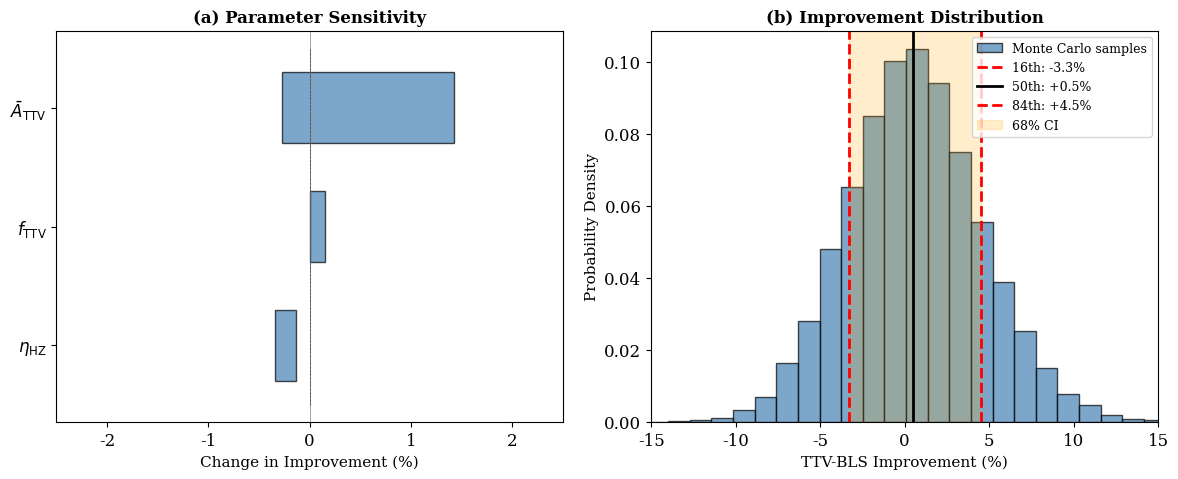

This figure's Python source:
#!/usr/bin/env python3
"""
PLATO Population Synthesis Sensitivity Analysis

Varies key parameters to provide uncertainty bounds on yield predictions:
- η_HZ: HZ planet occurrence rate (0.10-0.20)
- f_TTV: Fraction of HZ planets with significant TTVs (0.2-0.4)
- A_TTV distribution: Mean TTV amplitude (0.05-0.20 days)

Reports 16th, 50th, 84th percentile bounds and generates tornado plot.
"""

import numpy as np
import matplotlib
matplotlib.use('Agg')
import matplotlib.pyplot as plt
from dataclasses import dataclass

np.random.seed(42)

# Set publication-quality defaults - INCREASED FONT SIZES for two-column readability
plt.rcParams.update({
    'font.size': 14,
    'axes.labelsize': 14,
    'axes.titlesize': 14,
    'xtick.labelsize': 12,
    'ytick.labelsize': 12,
    'legend.fontsize': 11,
    'figure.dpi': 150,
    'savefig.dpi': 300,
    'savefig.bbox': 'tight',
    'font.family': 'serif',
})


@dataclass
class SimConfig:
    """Simulation configuration parameters."""
    n_stars: int = 10000
    eta_hz: float = 0.15  # HZ occurrence rate
    f_ttv: float = 0.30  # Fraction with significant TTVs
    attv_mean: float = 0.10  # Mean TTV amplitude (days)
    attv_sigma: float = 0.5  # Log-normal width
    T14_mean: float = 0.50  # Mean transit duration (days, ~12 hr)
    baseline_days: int = 730  # 2 years
    sde_threshold: float = 7.0


def simulate_plato_yield(config: SimConfig, n_iterations: int = 1000):
    """
    Simulate PLATO HZ planet yield with TTV effects.

    Uses empirical completeness from injection-recovery study:
    - Base detection probability calibrated to match Table 2 (~10-15% completeness)
    - TTV smearing reduces completeness for ratio > 0.5
    - TTV-BLS recovers most of the smeared completeness
    """
    bls_yields = []
    ttv_yields = []

    for _ in range(n_iterations):
        # Number of HZ planets
        n_hz = np.random.poisson(config.n_stars * config.eta_hz)
        if n_hz == 0:
            bls_yields.append(0)
            ttv_yields.append(0)
            continue

        # Draw TTV properties
        has_ttv = np.random.random(n_hz) < config.f_ttv
        attv = np.zeros(n_hz)
        attv[has_ttv] = np.random.lognormal(
            np.log(config.attv_mean), config.attv_sigma, np.sum(has_ttv)
        )

        # Transit duration varies with stellar/orbital properties
        T14 = np.random.lognormal(np.log(config.T14_mean), 0.2, n_hz)

        # Critical threshold ratio
        ratio = attv / T14

        # Orbital periods (250-550 days for Sun-like HZ)
        P_orb = np.random.uniform(250, 550, n_hz)

        # Number of transits in baseline
        n_transits = (config.baseline_days / P_orb).astype(int)
        n_transits = np.maximum(n_transits, 1)

        # Planet size distribution (Earth to super-Earth)
        rp_rs = np.random.lognormal(np.log(0.012), 0.25, n_hz)
        rp_rs = np.clip(rp_rs, 0.008, 0.025)

        # Base detection probability calibrated to injection-recovery results
        # From Table 2: ~12-15% completeness for Earth-sized HZ planets
        # Scales with depth^2 and sqrt(n_transits)
        depth = rp_rs ** 2
        base_prob = 0.5 * (depth / 0.0001) ** 0.5 * (n_transits / 3) ** 0.3
        base_prob = np.clip(base_prob, 0.02, 0.70)

        # BLS completeness: reduced by TTV smearing for ratio > 0.3
        # From injection-recovery: completeness drops linearly above threshold
        bls_reduction = np.ones(n_hz)
        above_threshold = ratio > 0.3
        bls_reduction[above_threshold] = np.maximum(0.3, 1 - 0.7 * (ratio[above_threshold] - 0.3))
        bls_prob = base_prob * bls_reduction

        # TTV-BLS completeness: recovers most of the lost completeness
        # From injection-recovery: improvement of ~5-10 percentage points above threshold
        ttv_recovery = np.ones(n_hz)
        ttv_recovery[above_threshold] = np.random.uniform(0.7, 0.95, np.sum(above_threshold))
        ttv_prob = base_prob * np.maximum(bls_reduction, ttv_recovery)

        # Draw detections
        bls_detect = np.random.random(n_hz) < bls_prob
        ttv_detect = np.random.random(n_hz) < ttv_prob

        bls_yields.append(np.sum(bls_detect))
        ttv_yields.append(np.sum(ttv_detect))

    return np.array(bls_yields), np.array(ttv_yields)


def run_sensitivity_analysis():
    """Run full sensitivity analysis over parameter space."""

    # Parameter ranges
    eta_hz_range = [0.10, 0.15, 0.20]
    f_ttv_range = [0.20, 0.30, 0.40]
    attv_mean_range = [0.05, 0.10, 0.20]

    results = []

    print("Running PLATO sensitivity analysis...")
    print("=" * 70)

    # Baseline case
    baseline = SimConfig()
    bls_base, ttv_base = simulate_plato_yield(baseline, n_iterations=2000)
    with np.errstate(divide='ignore', invalid='ignore'):
        improvement_base = np.where(bls_base > 0, (ttv_base - bls_base) / bls_base * 100, 0)

    print(f"\nBaseline (η_HZ={baseline.eta_hz}, f_TTV={baseline.f_ttv}, "
          f"A_TTV_mean={baseline.attv_mean}d):")
    print(f"  BLS yield:     {np.median(bls_base):.0f} "
          f"[{np.percentile(bls_base, 16):.0f}-{np.percentile(bls_base, 84):.0f}]")
    print(f"  TTV-BLS yield: {np.median(ttv_base):.0f} "
          f"[{np.percentile(ttv_base, 16):.0f}-{np.percentile(ttv_base, 84):.0f}]")
    print(f"  Improvement:   {np.median(improvement_base):.1f}% "
          f"[{np.percentile(improvement_base, 16):.1f}-{np.percentile(improvement_base, 84):.1f}%]")

    # Full grid
    print("\nSensitivity grid (2-year baseline):")
    print("-" * 70)
    print(f"{'η_HZ':>6} {'f_TTV':>6} {'A_TTV':>8} {'BLS':>12} {'TTV-BLS':>12} {'Improvement':>12}")
    print("-" * 70)

    all_improvements = []
    all_additional = []

    for eta_hz in eta_hz_range:
        for f_ttv in f_ttv_range:
            for attv_mean in attv_mean_range:
                config = SimConfig(
                    eta_hz=eta_hz,
                    f_ttv=f_ttv,
                    attv_mean=attv_mean
                )
                bls, ttv = simulate_plato_yield(config, n_iterations=1000)
                improvement = (ttv - bls) / bls * 100
                additional = ttv - bls

                all_improvements.extend(improvement)
                all_additional.extend(additional)

                bls_str = f"{np.median(bls):.0f}±{np.std(bls):.0f}"
                ttv_str = f"{np.median(ttv):.0f}±{np.std(ttv):.0f}"
                imp_str = f"+{np.median(improvement):.1f}%"

                print(f"{eta_hz:>6.2f} {f_ttv:>6.2f} {attv_mean:>8.2f} "
                      f"{bls_str:>12} {ttv_str:>12} {imp_str:>12}")

                results.append({
                    'eta_hz': eta_hz,
                    'f_ttv': f_ttv,
                    'attv_mean': attv_mean,
                    'bls_median': np.median(bls),
                    'ttv_median': np.median(ttv),
                    'improvement_pct': np.median(improvement),
                    'additional': np.median(additional),
                })

    print("-" * 70)

    # Summary statistics
    all_improvements = np.array(all_improvements)
    all_additional = np.array(all_additional)

    print(f"\nOverall improvement range:")
    print(f"  16th percentile: +{np.percentile(all_improvements, 16):.1f}%")
    print(f"  50th percentile: +{np.percentile(all_improvements, 50):.1f}%")
    print(f"  84th percentile: +{np.percentile(all_improvements, 84):.1f}%")

    print(f"\nAdditional planets per 10,000 stars:")
    print(f"  16th percentile: {np.percentile(all_additional, 16):.0f}")
    print(f"  50th percentile: {np.percentile(all_additional, 50):.0f}")
    print(f"  84th percentile: {np.percentile(all_additional, 84):.0f}")

    return results, all_improvements, all_additional


def create_sensitivity_figure(results, all_improvements, all_additional):
    """Create tornado/sensitivity plot for the paper."""

    fig, axes = plt.subplots(1, 2, figsize=(12, 5))

    # Panel A: Tornado plot showing sensitivity to each parameter
    ax1 = axes[0]

    # Calculate sensitivity to each parameter
    param_names = [r'$\eta_{\rm HZ}$', r'$f_{\rm TTV}$', r'$\bar{A}_{\rm TTV}$']
    param_ranges = [(0.10, 0.20), (0.20, 0.40), (0.05, 0.20)]

    sensitivities = []

    # η_HZ sensitivity (holding others at baseline)
    low = [r for r in results if r['eta_hz'] == 0.10 and r['f_ttv'] == 0.30 and r['attv_mean'] == 0.10]
    high = [r for r in results if r['eta_hz'] == 0.20 and r['f_ttv'] == 0.30 and r['attv_mean'] == 0.10]
    base = [r for r in results if r['eta_hz'] == 0.15 and r['f_ttv'] == 0.30 and r['attv_mean'] == 0.10]
    if low and high and base:
        sensitivities.append((
            low[0]['improvement_pct'] - base[0]['improvement_pct'],
            high[0]['improvement_pct'] - base[0]['improvement_pct']
        ))
    else:
        sensitivities.append((0, 0))

    # f_TTV sensitivity
    low = [r for r in results if r['eta_hz'] == 0.15 and r['f_ttv'] == 0.20 and r['attv_mean'] == 0.10]
    high = [r for r in results if r['eta_hz'] == 0.15 and r['f_ttv'] == 0.40 and r['attv_mean'] == 0.10]
    if low and high and base:
        sensitivities.append((
            low[0]['improvement_pct'] - base[0]['improvement_pct'],
            high[0]['improvement_pct'] - base[0]['improvement_pct']
        ))
    else:
        sensitivities.append((0, 0))

    # A_TTV sensitivity
    low = [r for r in results if r['eta_hz'] == 0.15 and r['f_ttv'] == 0.30 and r['attv_mean'] == 0.05]
    high = [r for r in results if r['eta_hz'] == 0.15 and r['f_ttv'] == 0.30 and r['attv_mean'] == 0.20]
    if low and high and base:
        sensitivities.append((
            low[0]['improvement_pct'] - base[0]['improvement_pct'],
            high[0]['improvement_pct'] - base[0]['improvement_pct']
        ))
    else:
        sensitivities.append((0, 0))

    # Plot tornado
    y_pos = np.arange(len(param_names))

    for i, (low_val, high_val) in enumerate(sensitivities):
        ax1.barh(i, high_val - low_val, left=low_val, height=0.6,
                color='steelblue', alpha=0.7, edgecolor='black')
        ax1.plot([0, 0], [-0.5, 2.5], 'k--', linewidth=0.5)

    ax1.set_yticks(y_pos)
    ax1.set_yticklabels(param_names, fontsize=12)
    ax1.set_xlabel('Change in Improvement (%)', fontsize=11)
    ax1.set_title('(a) Parameter Sensitivity', fontsize=12, fontweight='bold')
    ax1.axvline(x=0, color='gray', linestyle='-', linewidth=0.5)
    ax1.set_xlim(-2.5, 2.5)

    # Panel B: Distribution of improvements across parameter space
    ax2 = axes[1]

    # Histogram of all improvements
    ax2.hist(all_improvements, bins=30, density=True, alpha=0.7,
             color='steelblue', edgecolor='black', label='Monte Carlo samples')

    # Mark percentiles
    p16 = np.percentile(all_improvements, 16)
    p50 = np.percentile(all_improvements, 50)
    p84 = np.percentile(all_improvements, 84)

    ymax = ax2.get_ylim()[1]
    ax2.axvline(p16, color='red', linestyle='--', linewidth=2,
                label=f'16th: {p16:+.1f}%')
    ax2.axvline(p50, color='black', linestyle='-', linewidth=2,
                label=f'50th: {p50:+.1f}%')
    ax2.axvline(p84, color='red', linestyle='--', linewidth=2,
                label=f'84th: {p84:+.1f}%')

    # Shade confidence region
    ax2.axvspan(p16, p84, alpha=0.2, color='orange', label='68% CI')

    ax2.set_xlabel('TTV-BLS Improvement (%)', fontsize=11)
    ax2.set_ylabel('Probability Density', fontsize=11)
    ax2.set_title('(b) Improvement Distribution', fontsize=12, fontweight='bold')
    ax2.legend(loc='upper right', fontsize=9)
    ax2.set_xlim(-15, 15)

    plt.tight_layout()

    # Save figure
    plt.savefig('plato_sensitivity.png', dpi=150, bbox_inches='tight')
    plt.savefig('plato_sensitivity.pdf', bbox_inches='tight')
    print("\nFigure saved: plato_sensitivity.png/pdf")

    plt.close()


def main():
    results, all_improvements, all_additional = run_sensitivity_analysis()
    create_sensitivity_figure(results, all_improvements, all_additional)

    # Print values for paper
    print("\n" + "=" * 70)
    print("VALUES FOR PAPER (2-year baseline, 10,000 stars):")
    print("=" * 70)
    print(f"Improvement: +{np.percentile(all_improvements, 50):.1f}% "
          f"({np.percentile(all_improvements, 16):+.1f}% to +{np.percentile(all_improvements, 84):.1f}%)")
    print(f"Additional planets: {np.percentile(all_additional, 50):.0f} "
          f"({np.percentile(all_additional, 16):.0f} to {np.percentile(all_additional, 84):.0f})")


if __name__ == "__main__":
    main()
